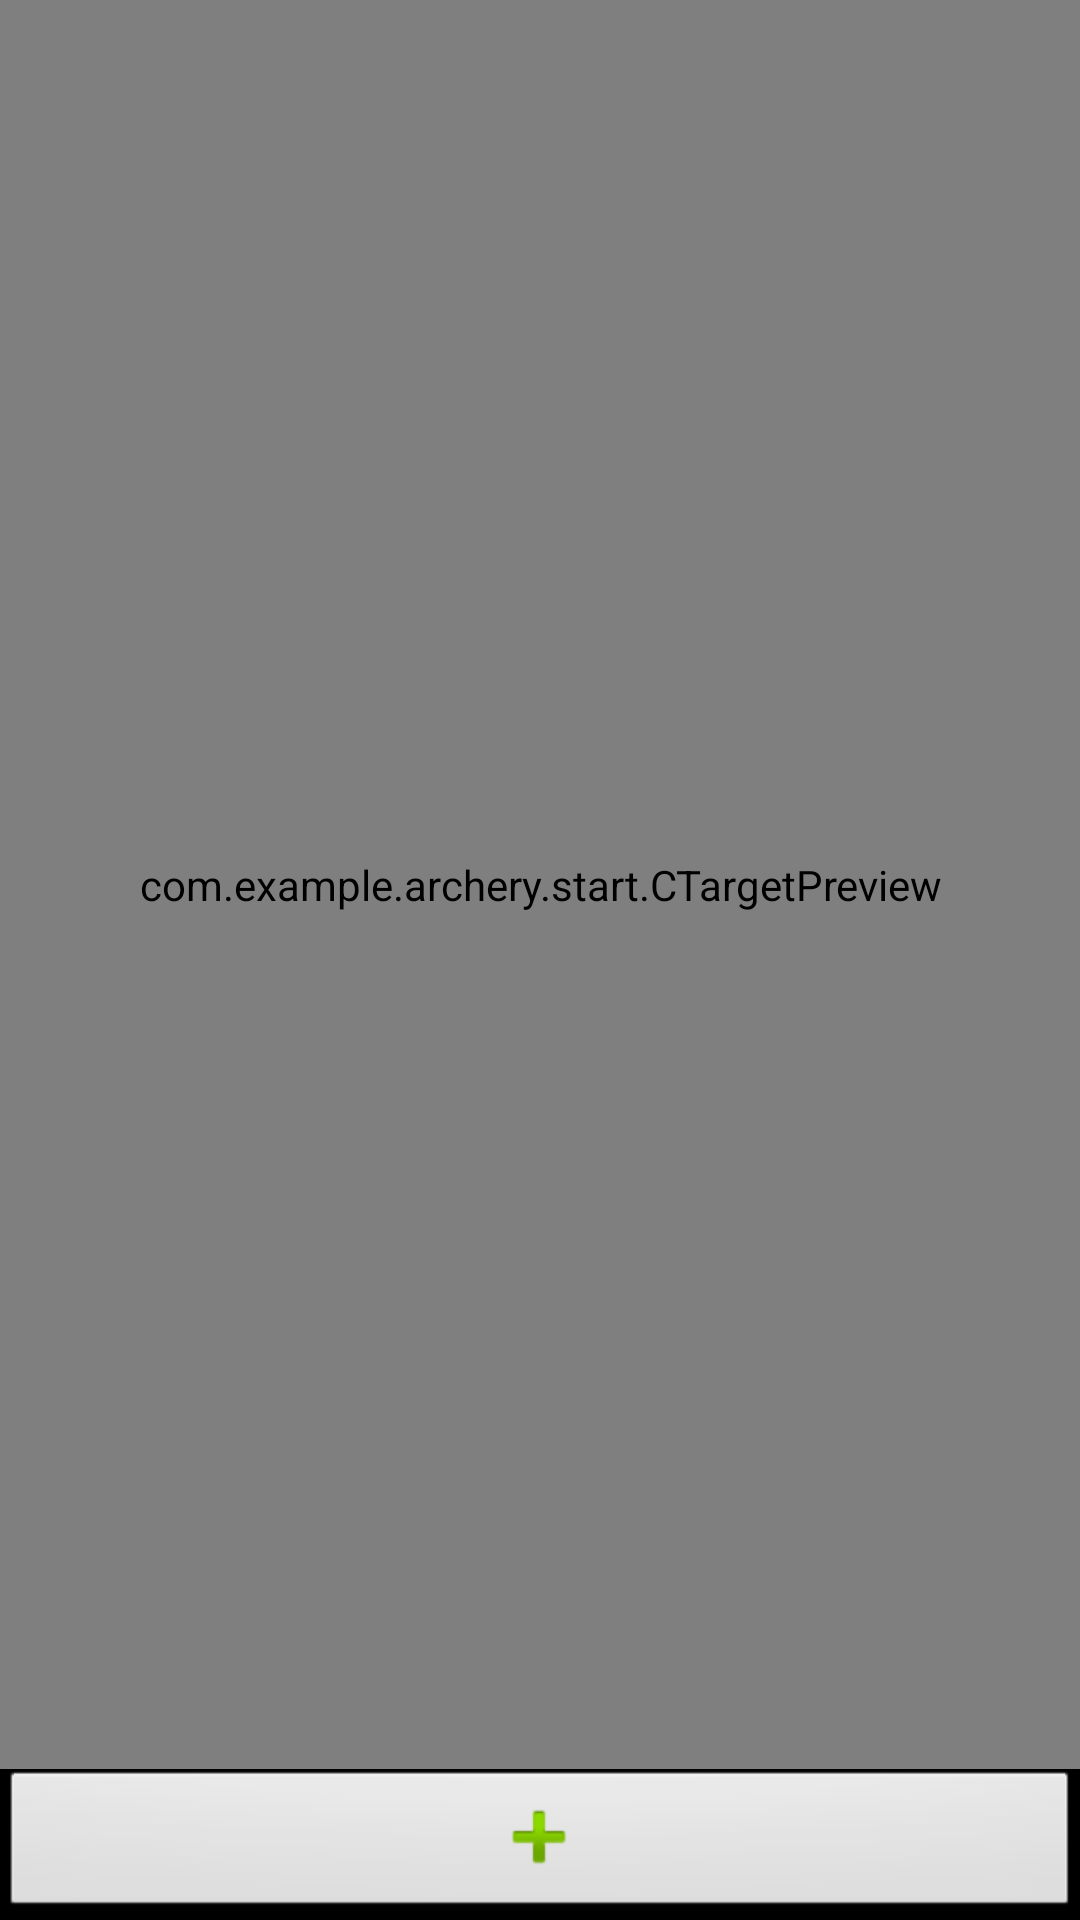

Here is an Android app screen rendered from its layout file. Give the layout XML and the strings, colors and styles it references.
<!-- AndroidManifest.xml: application theme android:Theme.Black.NoTitleBar -->
<!-- res/layout/activity_add_target.xml -->
<?xml version="1.0" encoding="utf-8"?>
<LinearLayout xmlns:android="http://schemas.android.com/apk/res/android"
              android:orientation="vertical"
              android:layout_width="match_parent"
              android:layout_height="match_parent">

    <view
            android:layout_width="match_parent"
            android:layout_height="0dp"
            class="com.example.archery.start.CTargetPreview"
            android:id="@+id/targetPreview"
            android:layout_weight="1"/>

    <ImageButton xmlns:android="http://schemas.android.com/apk/res/android"
                 android:layout_width="match_parent"
                 android:layout_height="wrap_content"
                 android:src="@android:drawable/ic_input_add"
                 android:onClick="addRing"
                 android:id="@+id/imageButton"/>
</LinearLayout>
<!-- resources referenced by this layout -->
<resources>

</resources>
